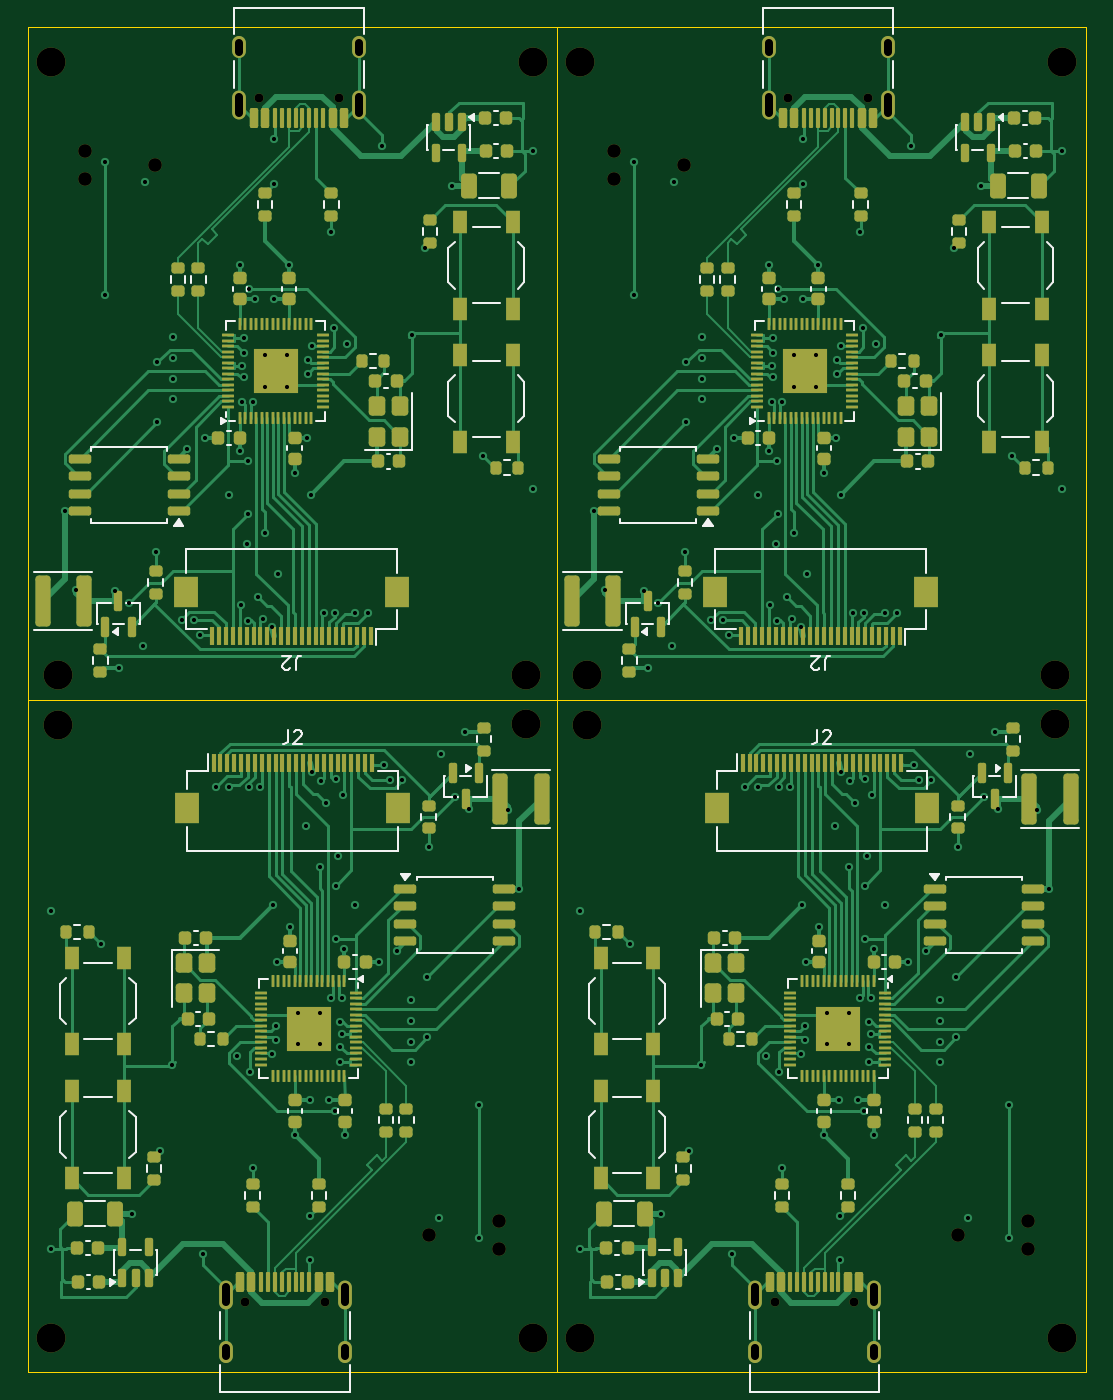
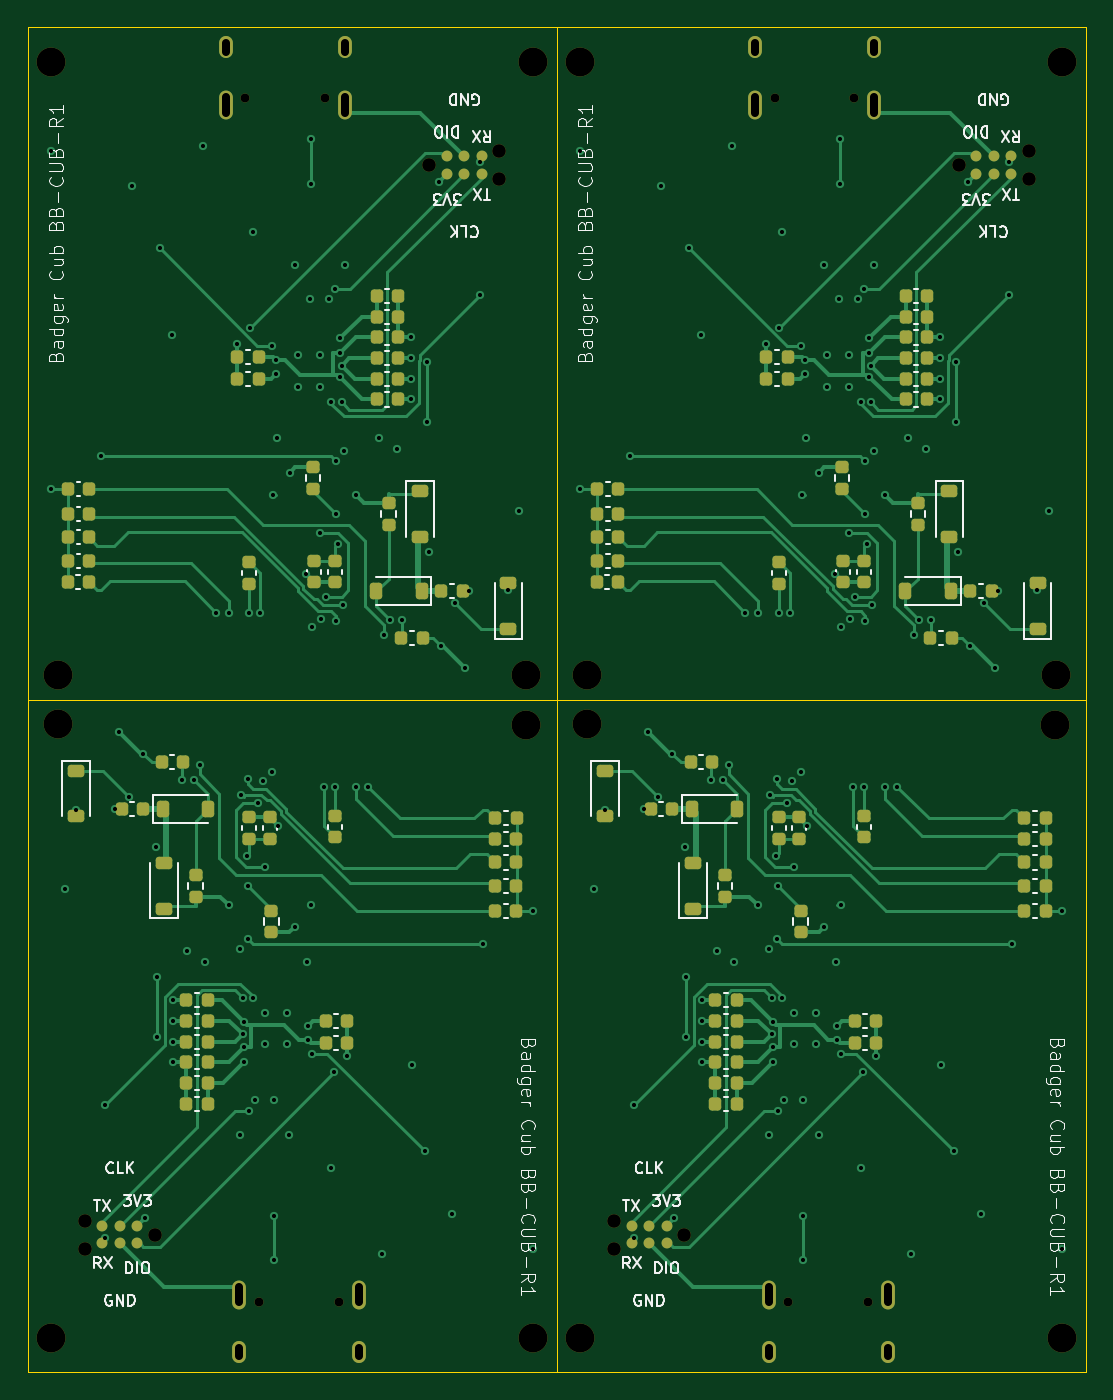
Circuit board: 11 layer files. Board 76.8 x 97.6 mm.
- bottom_copper: Badger-panel-B_Cu.gbl (58968 bytes)
- bottom_mask: Badger-panel-B_Mask.gbs (11057 bytes)
- paste: Badger-panel-B_Paste.gbp (8413 bytes)
- bottom_silk: Badger-panel-B_Silkscreen.gbo (89553 bytes)
- outline: Badger-panel-Edge_Cuts.gm1 (792 bytes)
- top_copper: Badger-panel-F_Cu.gtl (130094 bytes)
- top_mask: Badger-panel-F_Mask.gts (25228 bytes)
- paste: Badger-panel-F_Paste.gtp (23755 bytes)
- top_silk: Badger-panel-F_Silkscreen.gto (52497 bytes)
- drill: Badger-panel-NPTH.drl (990 bytes)
- drill: Badger-panel-PTH.drl (5172 bytes)

=== bottom_copper: Badger-panel-B_Cu.gbl (58968 bytes, source omitted) ===
=== bottom_mask: Badger-panel-B_Mask.gbs (11057 bytes, source omitted) ===
=== paste: Badger-panel-B_Paste.gbp (8413 bytes, source omitted) ===
=== bottom_silk: Badger-panel-B_Silkscreen.gbo (89553 bytes, source omitted) ===
=== outline: Badger-panel-Edge_Cuts.gm1 ===
%TF.GenerationSoftware,KiCad,Pcbnew,10.0.8*%
%TF.CreationDate,2026-11-18T03:14:30-06:00*%
%TF.ProjectId,Badger-panel,42616467-6572-42d7-9061-6e656c2e6b69,rev?*%
%TF.SameCoordinates,Original*%
%TF.FileFunction,Profile,NP*%
%FSLAX46Y46*%
G04 Gerber Fmt 4.6, Leading zero omitted, Abs format (unit mm)*
G04 Created by KiCad (PCBNEW 10.0.8) date 2026-11-18 03:14:30*
%MOMM*%
%LPD*%
G01*
G04 APERTURE LIST*
%TA.AperFunction,Profile*%
%ADD10C,0.100000*%
%TD*%
G04 APERTURE END LIST*
D10*
X110100000Y-20000000D02*
X110100000Y-117600000D01*
X110100000Y-68800000D02*
X186900000Y-68800000D01*
X110100000Y-117600000D02*
X186900000Y-117600000D01*
X148500000Y-20000000D02*
X148500000Y-117600000D01*
X186900000Y-20000000D02*
X110100000Y-20000000D01*
X186900000Y-117600000D02*
X186900000Y-20000000D01*
M02*

=== top_copper: Badger-panel-F_Cu.gtl (130094 bytes, source omitted) ===
=== top_mask: Badger-panel-F_Mask.gts (25228 bytes, source omitted) ===
=== paste: Badger-panel-F_Paste.gtp (23755 bytes, source omitted) ===
=== top_silk: Badger-panel-F_Silkscreen.gto (52497 bytes, source omitted) ===
=== drill: Badger-panel-NPTH.drl ===
M48
; DRILL file KiCad 10.0.8 date 2026-11-18T03:14:30
; FORMAT={-:-/ absolute / metric / decimal}
; #@! TF.CreationDate,2026-11-18T03:14:30-06:00
; #@! TF.GenerationSoftware,Kicad,Pcbnew,10.0.8
; #@! TF.FileFunction,NonPlated,1,4,NPTH
FMAT,2
METRIC
; #@! TA.AperFunction,NonPlated,NPTH,ComponentDrill
T1C0.650
; #@! TA.AperFunction,NonPlated,NPTH,ComponentDrill
T2C0.991
; #@! TA.AperFunction,NonPlated,NPTH,ComponentDrill
T3C2.100
%
G90
G05
T1
X125.91Y-112.5
X126.91Y-25.1
X131.69Y-112.5
X132.69Y-25.1
X164.31Y-112.5
X165.31Y-25.1
X170.09Y-112.5
X171.09Y-25.1
T2
X114.26Y-28.984
X114.26Y-31.016
X119.34Y-30.0
X139.26Y-107.6
X144.34Y-106.584
X144.34Y-108.616
X152.66Y-28.984
X152.66Y-31.016
X157.74Y-30.0
X177.66Y-107.6
X182.74Y-106.584
X182.74Y-108.616
T3
X111.8Y-22.5
X111.8Y-115.1
X112.3Y-67.025
X112.325Y-70.6
X146.275Y-67.0
X146.3Y-70.575
X146.8Y-22.5
X146.8Y-115.1
X150.2Y-22.5
X150.2Y-115.1
X150.7Y-67.025
X150.725Y-70.6
X184.675Y-67.0
X184.7Y-70.575
X185.2Y-22.5
X185.2Y-115.1
M30

=== drill: Badger-panel-PTH.drl ===
M48
; DRILL file KiCad 10.0.8 date 2026-11-18T03:14:30
; FORMAT={-:-/ absolute / metric / decimal}
; #@! TF.CreationDate,2026-11-18T03:14:30-06:00
; #@! TF.GenerationSoftware,Kicad,Pcbnew,10.0.8
; #@! TF.FileFunction,Plated,1,4,PTH
FMAT,2
METRIC
; #@! TA.AperFunction,Plated,PTH,ViaDrill
T1C0.300
; #@! TA.AperFunction,Plated,PTH,ComponentDrill
T2C0.600
%
G90
G05
T1
X111.8Y-84.1
X111.825Y-108.65
X112.8Y-55.11
X113.629Y-60.805
X115.429Y-86.515
X115.7Y-29.749
X115.7Y-39.424
X116.454Y-60.88
X116.724Y-66.495
X117.479Y-61.767
X117.675Y-106.1
X118.5Y-64.9
X118.636Y-31.201
X119.4Y-58.1
X119.511Y-44.315
X119.511Y-48.665
X119.679Y-101.564
X120.6Y-95.3
X120.65Y-42.5
X120.65Y-44.0
X120.65Y-45.5
X120.65Y-47.0
X121.3Y-63.0
X121.7Y-50.604
X122.192Y-62.992
X122.6Y-64.1
X122.8Y-109.0
X123.0Y-49.799
X123.8Y-75.1
X124.7Y-53.9
X124.7Y-75.1
X125.325Y-94.65
X125.486Y-37.25
X125.5Y-50.75
X125.6Y-61.914
X125.7Y-44.538
X125.7Y-47.2
X125.8Y-42.538
X125.8Y-43.6
X125.8Y-45.4
X126.0Y-57.5
X126.1Y-63.05
X126.121Y-51.435
X126.129Y-55.292
X126.186Y-38.961
X126.2Y-75.114
X126.239Y-95.814
X126.45Y-47.2
X126.45Y-102.75
X126.6Y-39.732
X126.825Y-61.325
X127.0Y-75.1
X127.193Y-62.925
X127.3Y-43.8
X127.3Y-46.1
X127.3Y-56.7
X127.854Y-94.464
X127.864Y-63.543
X127.9Y-83.7
X127.965Y-28.128
X127.965Y-31.353
X128.0Y-39.732
X128.15Y-92.462
X128.15Y-93.462
X128.2Y-87.825
X128.301Y-59.674
X128.9Y-43.8
X128.9Y-46.1
X129.102Y-37.25
X129.124Y-85.3
X129.476Y-52.3
X129.498Y-100.35
X129.7Y-91.5
X129.7Y-93.8
X130.299Y-77.926
X130.4Y-49.774
X130.45Y-44.137
X130.45Y-45.137
X130.6Y-97.868
X130.635Y-106.247
X130.635Y-109.472
X130.7Y-53.9
X130.736Y-74.057
X130.746Y-43.136
X131.3Y-80.9
X131.3Y-91.5
X131.3Y-93.8
X131.407Y-74.675
X131.6Y-62.5
X131.775Y-76.275
X132.0Y-97.868
X132.15Y-34.85
X132.15Y-90.4
X132.361Y-41.786
X132.4Y-62.486
X132.414Y-98.639
X132.471Y-82.308
X132.479Y-86.165
X132.5Y-74.55
X132.6Y-80.1
X132.8Y-92.2
X132.8Y-94.0
X132.8Y-95.062
X132.9Y-90.4
X132.9Y-93.062
X133.0Y-75.686
X133.1Y-86.85
X133.114Y-100.35
X133.275Y-42.95
X133.9Y-62.5
X133.9Y-83.7
X134.8Y-62.5
X135.6Y-87.8
X135.8Y-28.6
X136.0Y-73.5
X136.408Y-74.608
X136.9Y-86.996
X137.3Y-74.6
X137.95Y-90.6
X137.95Y-92.1
X137.95Y-93.6
X137.95Y-95.1
X138.0Y-42.3
X138.921Y-36.036
X139.089Y-88.935
X139.089Y-93.285
X139.2Y-79.5
X139.964Y-106.399
X140.1Y-72.7
X140.925Y-31.5
X141.121Y-75.833
X141.876Y-71.105
X142.146Y-76.72
X142.9Y-98.176
X142.9Y-107.851
X143.171Y-51.085
X144.971Y-76.795
X145.8Y-82.49
X146.775Y-28.95
X146.8Y-53.5
X150.2Y-84.1
X150.225Y-108.65
X151.2Y-55.11
X152.029Y-60.805
X153.829Y-86.515
X154.1Y-29.749
X154.1Y-39.424
X154.854Y-60.88
X155.124Y-66.495
X155.879Y-61.767
X156.075Y-106.1
X156.9Y-64.9
X157.036Y-31.201
X157.8Y-58.1
X157.911Y-44.315
X157.911Y-48.665
X158.079Y-101.564
X159.0Y-95.3
X159.05Y-42.5
X159.05Y-44.0
X159.05Y-45.5
X159.05Y-47.0
X159.7Y-63.0
X160.1Y-50.604
X160.592Y-62.992
X161.0Y-64.1
X161.2Y-109.0
X161.4Y-49.799
X162.2Y-75.1
X163.1Y-53.9
X163.1Y-75.1
X163.725Y-94.65
X163.886Y-37.25
X163.9Y-50.75
X164.0Y-61.914
X164.1Y-44.538
X164.1Y-47.2
X164.2Y-42.538
X164.2Y-43.6
X164.2Y-45.4
X164.4Y-57.5
X164.5Y-63.05
X164.521Y-51.435
X164.529Y-55.292
X164.586Y-38.961
X164.6Y-75.114
X164.639Y-95.814
X164.85Y-47.2
X164.85Y-102.75
X165.0Y-39.732
X165.225Y-61.325
X165.4Y-75.1
X165.593Y-62.925
X165.7Y-43.8
X165.7Y-46.1
X165.7Y-56.7
X166.254Y-94.464
X166.264Y-63.543
X166.3Y-83.7
X166.365Y-28.128
X166.365Y-31.353
X166.4Y-39.732
X166.55Y-92.462
X166.55Y-93.462
X166.6Y-87.825
X166.701Y-59.674
X167.3Y-43.8
X167.3Y-46.1
X167.502Y-37.25
X167.523Y-85.3
X167.876Y-52.3
X167.898Y-100.35
X168.1Y-91.5
X168.1Y-93.8
X168.699Y-77.926
X168.8Y-49.774
X168.85Y-44.137
X168.85Y-45.137
X169.0Y-97.868
X169.035Y-106.247
X169.035Y-109.472
X169.1Y-53.9
X169.136Y-74.057
X169.146Y-43.136
X169.7Y-80.9
X169.7Y-91.5
X169.7Y-93.8
X169.807Y-74.675
X170.0Y-62.5
X170.175Y-76.275
X170.4Y-97.868
X170.55Y-34.85
X170.55Y-90.4
X170.761Y-41.786
X170.8Y-62.486
X170.814Y-98.639
X170.871Y-82.308
X170.879Y-86.165
X170.9Y-74.55
X171.0Y-80.1
X171.2Y-92.2
X171.2Y-94.0
X171.2Y-95.062
X171.3Y-90.4
X171.3Y-93.062
X171.4Y-75.686
X171.5Y-86.85
X171.514Y-100.35
X171.675Y-42.95
X172.3Y-62.5
X172.3Y-83.7
X173.2Y-62.5
X174.0Y-87.8
X174.2Y-28.6
X174.4Y-73.5
X174.808Y-74.608
X175.3Y-86.996
X175.7Y-74.6
X176.35Y-90.6
X176.35Y-92.1
X176.35Y-93.6
X176.35Y-95.1
X176.4Y-42.3
X177.321Y-36.036
X177.489Y-88.935
X177.489Y-93.285
X177.6Y-79.5
X178.364Y-106.399
X178.5Y-72.7
X179.325Y-31.5
X179.521Y-75.833
X180.276Y-71.105
X180.546Y-76.72
X181.3Y-98.176
X181.3Y-107.851
X181.571Y-51.085
X183.371Y-76.795
X184.2Y-82.49
X185.175Y-28.95
X185.2Y-53.5
T2
X124.48Y-111.42G85X124.48Y-112.52
G05
X124.48Y-115.85G85X124.48Y-116.45
G05
X125.48Y-21.75G85X125.48Y-21.15
G05
X125.48Y-26.18G85X125.48Y-25.08
G05
X133.12Y-111.42G85X133.12Y-112.52
G05
X133.12Y-115.85G85X133.12Y-116.45
G05
X134.12Y-21.75G85X134.12Y-21.15
G05
X134.12Y-26.18G85X134.12Y-25.08
G05
X162.88Y-111.42G85X162.88Y-112.52
G05
X162.88Y-115.85G85X162.88Y-116.45
G05
X163.88Y-21.75G85X163.88Y-21.15
G05
X163.88Y-26.18G85X163.88Y-25.08
G05
X171.52Y-111.42G85X171.52Y-112.52
G05
X171.52Y-115.85G85X171.52Y-116.45
G05
X172.52Y-21.75G85X172.52Y-21.15
G05
X172.52Y-26.18G85X172.52Y-25.08
G05
M30
